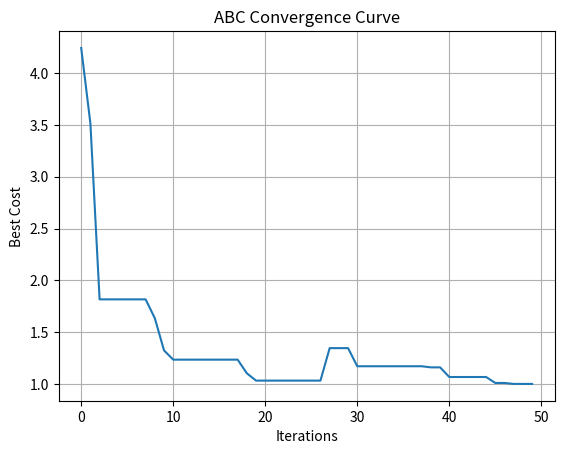

The matplotlib source for this figure:
import numpy as np
import matplotlib.pyplot as plt

SOLAR_MAX = 4
BATTERY_MAX = 3
DEMAND = 6


NUM_BEES = 10
MAX_ITER = 50
LIMIT = 10 


def initialize():
    solutions = []
    for _ in range(NUM_BEES):
        P_solar = np.random.uniform(0, SOLAR_MAX)
        P_battery = np.random.uniform(0, BATTERY_MAX)
        P_grid = max(0, DEMAND - (P_solar + P_battery))
        solutions.append([P_solar, P_battery, P_grid])
    return np.array(solutions)


def cost_function(sol):
    P_solar, P_battery, P_grid = sol
    
   
    penalty = abs((P_solar + P_battery + P_grid) - DEMAND) * 100
    
    cost = (2 * P_grid) + (0.5 * P_battery) + penalty
    return cost


def generate_neighbor(sol, solutions):
    k = np.random.randint(len(solutions))
    phi = np.random.uniform(-1, 1, size=3)
    
    new_sol = sol + phi * (sol - solutions[k])
    
   
    new_sol[0] = np.clip(new_sol[0], 0, SOLAR_MAX)
    new_sol[1] = np.clip(new_sol[1], 0, BATTERY_MAX)
    
   
    new_sol[2] = max(0, DEMAND - (new_sol[0] + new_sol[1]))
    
    return new_sol

def ABC():
    solutions = initialize()
    fitness = np.array([cost_function(sol) for sol in solutions])
    trial = np.zeros(NUM_BEES)
    convergence_curve = [] 
    for iter in range(MAX_ITER):
        
       
        for i in range(NUM_BEES):
            new_sol = generate_neighbor(solutions[i], solutions)
            new_cost = cost_function(new_sol)
            
            if new_cost < fitness[i]:
                solutions[i] = new_sol
                fitness[i] = new_cost
                trial[i] = 0
            else:
                trial[i] += 1
        
        
        prob = (1 / (1 + fitness))
        prob = prob / np.sum(prob)
        
        for i in range(NUM_BEES):
            if np.random.rand() < prob[i]:
                new_sol = generate_neighbor(solutions[i], solutions)
                new_cost = cost_function(new_sol)
                
                if new_cost < fitness[i]:
                    solutions[i] = new_sol
                    fitness[i] = new_cost
                    trial[i] = 0
                else:
                    trial[i] += 1
        
        
        for i in range(NUM_BEES):
            if trial[i] > LIMIT:
                solutions[i] = initialize()[0]
                fitness[i] = cost_function(solutions[i])
                trial[i] = 0
        best_cost = np.min(fitness)
        convergence_curve.append(best_cost)
    
    best_idx = np.argmin(fitness)
    return solutions[best_idx], fitness[best_idx], convergence_curve
    


best_solution, best_cost, convergence_curve = ABC()
print("Optimal Power Distribution:")
print(f"Solar:   {best_solution[0]:.2f} kW")
print(f"Battery: {best_solution[1]:.2f} kW")
print(f"Grid:    {best_solution[2]:.2f} kW")
print(f"Cost:    {best_cost:.2f}")
plt.plot(convergence_curve)
plt.xlabel("Iterations")
plt.ylabel("Best Cost")
plt.title("ABC Convergence Curve")
plt.grid()
plt.show()
